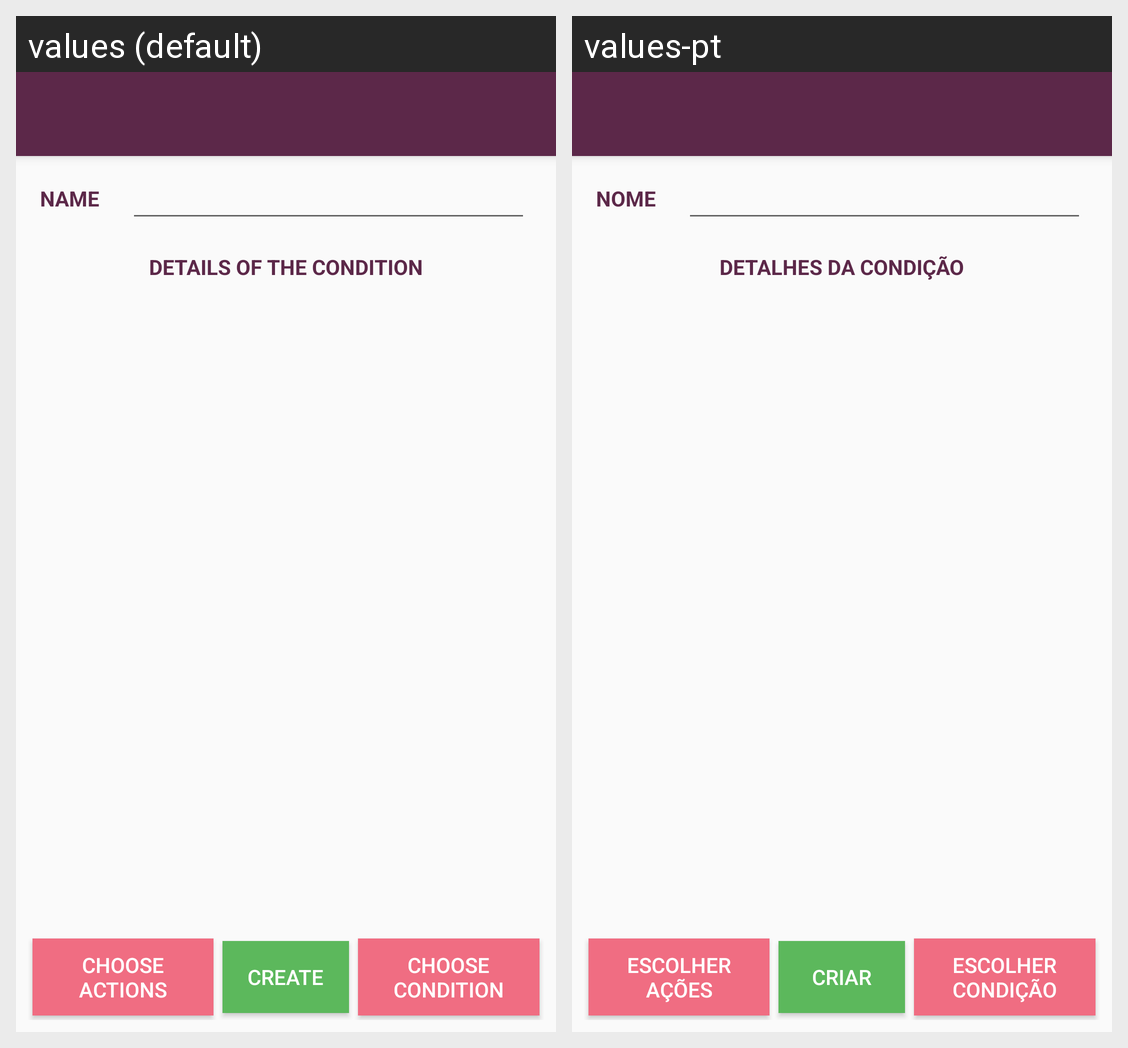

For this localized Android screen grid, give each drawn string resource with its value in every locale shown.
Android screen res/layout/activity_define_rule_layout.xml rendered under 2 locales, left to right: values (default), values-pt. Device: Nexus 5 (rendered at 1080×1920; each locale shown at half size, 540×960, under a caption strip naming it); theme AppTheme.
Strings drawn on this screen, with the default value and each locale's value (text and hints the layout hard-codes, and strings that could not be matched under every locale, appear in the picture but are not listed):

named_rule_descriptor
  values: Name
  values-pt: Nome

details_of_condition_label
  values: Details of the condition
  values-pt: Detalhes da condição

choose_actions_button
  values: Choose Actions
  values-pt: Escolher Ações

create_rule_button
  values: Create
  values-pt: Criar

choose_condition_button
  values: Choose Condition
  values-pt: Escolher Condição
